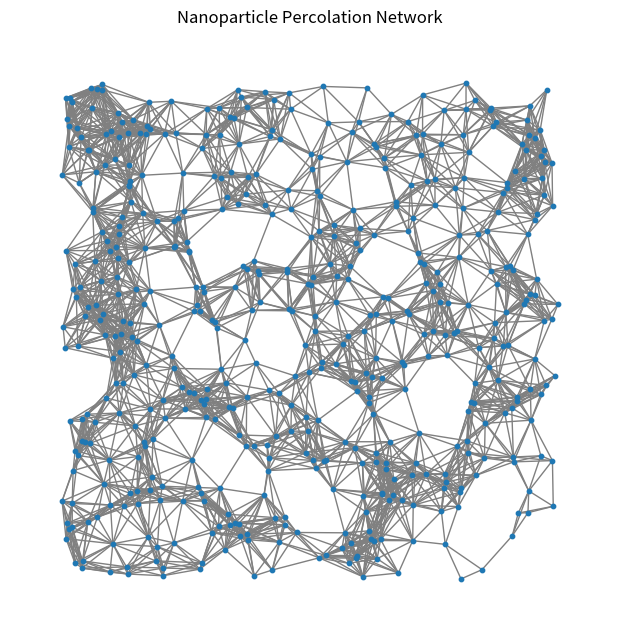
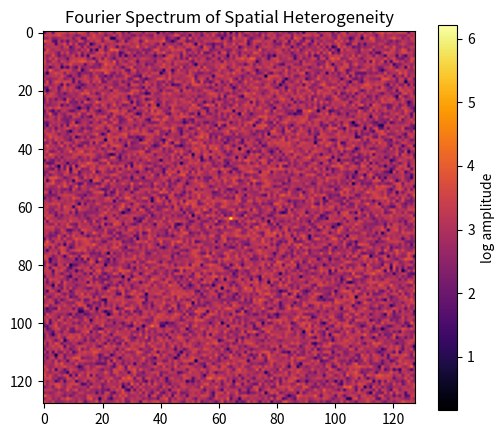
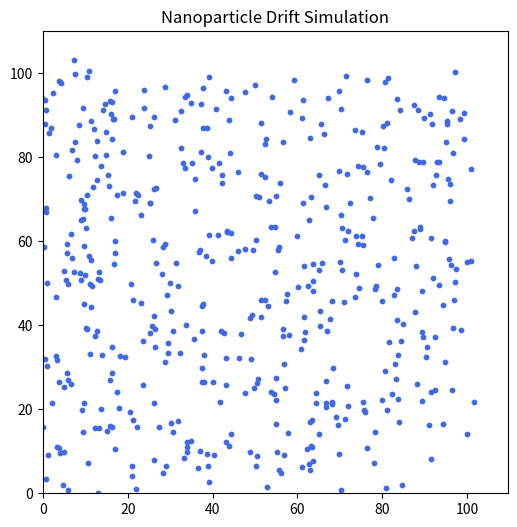

Write Python code to recreate these figures, in order.
import sys
import argparse
import numpy as np
import networkx as nx
import matplotlib.pyplot as plt
from matplotlib.animation import FuncAnimation
import os

# Argument parsing with Jupyter safety

def parse_args():
    parser = argparse.ArgumentParser()
    parser.add_argument("--n_particles", type=int, default=500, help="number of nanoparticles")
    parser.add_argument("--box", type=int, default=100, help="simulation box size")
    parser.add_argument("--seed", type=int, default=42, help="random seed")
    parser.add_argument("--outdir", type=str, default="outputs", help="directory to save figures")
    args, _ = parser.parse_known_args(sys.argv[1:])
    return args

# Mesoscale network generator

def generate_network(n_particles, box, seed):
    np.random.seed(seed)
    positions = np.random.rand(n_particles, 2) * box
    G = nx.Graph()
    for i, pos in enumerate(positions):
        G.add_node(i, pos=pos)
    cutoff = box * 0.1  # connectivity radius
    for i in range(n_particles):
        for j in range(i + 1, n_particles):
            dist = np.linalg.norm(positions[i] - positions[j])
            if dist < cutoff:
                weight = np.exp(-dist / cutoff)
                G.add_edge(i, j, weight=weight)
    return G, positions

# Fourier-based heterogeneity analysis

def fourier_filter(positions, box, resolution=128):
    grid = np.zeros((resolution, resolution))
    scaled = (positions / box * resolution).astype(int)
    for x, y in scaled:
        grid[y % resolution, x % resolution] += 1
    fft_image = np.fft.fftshift(np.fft.fft2(grid))
    spectrum = np.abs(fft_image)
    return grid, spectrum

# Visualization & Animation

def visualize(G, positions, spectrum, outdir):
    os.makedirs(outdir, exist_ok=True)

    # Static percolation network
    plt.figure(figsize=(6, 6))
    nx.draw(G, pos={i: p for i, p in enumerate(positions)}, node_size=10, edge_color='gray')
    plt.title("Nanoparticle Percolation Network")
    plt.savefig(os.path.join(outdir, "percolation_network.png"), dpi=300, bbox_inches='tight')
    plt.show()

    # Fourier spectrum
    plt.figure(figsize=(6, 5))
    plt.imshow(np.log1p(spectrum), cmap='inferno')
    plt.title("Fourier Spectrum of Spatial Heterogeneity")
    plt.colorbar(label='log amplitude')
    plt.savefig(os.path.join(outdir, "fourier_spectrum.png"), dpi=300, bbox_inches='tight')
    plt.show()

    # Animation of particle evolution (simple random drift)
    fig, ax = plt.subplots(figsize=(6, 6))
    scat = ax.scatter(positions[:, 0], positions[:, 1], s=10, c='royalblue')
    ax.set_xlim(0, np.max(positions[:, 0]) * 1.1)
    ax.set_ylim(0, np.max(positions[:, 1]) * 1.1)
    ax.set_title("Nanoparticle Drift Simulation")

    def update(frame):
        positions[:, 0] += np.random.normal(0, 0.2, len(positions))
        positions[:, 1] += np.random.normal(0, 0.2, len(positions))
        scat.set_offsets(positions)
        return scat,

    anim = FuncAnimation(fig, update, frames=100, interval=80, blit=True)
    anim_path = os.path.join(outdir, "nanoparticle_drift.gif")
    anim.save(anim_path, writer='pillow', fps=15)
    plt.close(fig)

# Main logic

def main(n_particles=None, box=None, seed=None, outdir=None):
    if n_particles is None and box is None and seed is None:
        args = parse_args()
        n_particles, box, seed, outdir = args.n_particles, args.box, args.seed, args.outdir

    G, positions = generate_network(n_particles, box, seed)
    grid, spectrum = fourier_filter(positions, box)
    visualize(G, positions, spectrum, outdir)

if __name__ == "__main__":
    main()
